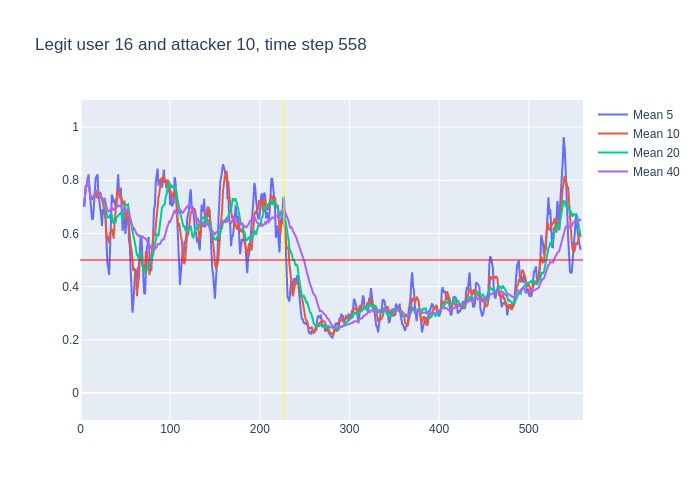

Values plotted in this chart, from the file beside it:
, time, confidence, avg_5_conf, avg_10_conf, avg_20_conf, avg_40_conf, real_user, predicted, user_count
0, 3, 0.7, , , , , 16, 16, 16
1, 4, 0.76, 0.7, 0.7, 0.7, 0.7, 16, 16, 16
2, 5, 0.87, 0.73, 0.73, 0.73, 0.73, 16, 16, 16
3, 6, 0.79, 0.7767, 0.7767, 0.7767, 0.7767, 16, 16, 16
4, 7, 0.9, 0.78, 0.78, 0.78, 0.78, 16, 16, 16
5, 8, 0.79, 0.804, 0.804, 0.804, 0.804, 16, 16, 16
6, 9, 0.48, 0.822, 0.8017, 0.8017, 0.8017, 16, 14, 16
7, 10, 0.61, 0.766, 0.7557, 0.7557, 0.7557, 16, 16, 16
8, 11, 0.73, 0.714, 0.7375, 0.7375, 0.7375, 16, 16, 16
9, 12, 0.65, 0.702, 0.7367, 0.7367, 0.7367, 16, 16, 16
10, 13, 0.81, 0.652, 0.728, 0.728, 0.728, 16, 16, 16
11, 14, 0.77, 0.656, 0.739, 0.7355, 0.7355, 16, 16, 16
12, 15, 0.92, 0.714, 0.74, 0.7383, 0.7383, 16, 16, 16
13, 16, 0.9, 0.776, 0.745, 0.7523, 0.7523, 16, 16, 16
14, 17, 0.67, 0.81, 0.756, 0.7629, 0.7629, 16, 16, 16
15, 18, 0.85, 0.814, 0.733, 0.7567, 0.7567, 16, 16, 16
16, 19, 0.4, 0.822, 0.739, 0.7625, 0.7625, 16, 16, 16
17, 20, 0.79, 0.748, 0.731, 0.7412, 0.7412, 16, 16, 16
18, 21, 0.8, 0.722, 0.749, 0.7439, 0.7439, 16, 16, 16
19, 22, 0.51, 0.702, 0.756, 0.7468, 0.7468, 16, 16, 16
20, 23, 0.64, 0.67, 0.742, 0.735, 0.735, 16, 16, 16
21, 24, 0.72, 0.628, 0.725, 0.732, 0.7305, 16, 16, 16
22, 25, 0.69, 0.692, 0.72, 0.73, 0.73, 16, 16, 16
23, 26, 0.85, 0.672, 0.697, 0.721, 0.7283, 16, 16, 16
24, 27, 0.36, 0.682, 0.692, 0.724, 0.7333, 16, 13, 16
25, 28, 0.16, 0.652, 0.661, 0.697, 0.7184, 16, 7, 16
26, 29, 0.38, 0.556, 0.592, 0.6655, 0.6969, 16, 16, 16
27, 30, 0.61, 0.488, 0.59, 0.6605, 0.6852, 16, 16, 16
28, 31, 0.71, 0.472, 0.572, 0.6605, 0.6825, 16, 16, 16
29, 32, 0.86, 0.444, 0.563, 0.6595, 0.6834, 16, 16, 16
30, 33, 0.8, 0.544, 0.598, 0.67, 0.6893, 16, 16, 16
31, 34, 0.75, 0.672, 0.614, 0.6695, 0.6929, 16, 16, 16
32, 35, 0.55, 0.746, 0.617, 0.6685, 0.6947, 16, 16, 16
33, 36, 0.62, 0.734, 0.603, 0.65, 0.6903, 16, 16, 16
34, 37, 0.92, 0.716, 0.58, 0.636, 0.6882, 16, 16, 16
35, 38, 0.66, 0.728, 0.636, 0.6485, 0.6949, 16, 16, 16
36, 39, 0.79, 0.7, 0.686, 0.639, 0.6939, 16, 16, 16
37, 40, 0.87, 0.708, 0.727, 0.6585, 0.6965, 16, 16, 16
38, 41, 0.87, 0.772, 0.753, 0.6625, 0.7011, 16, 16, 16
39, 42, 0.61, 0.822, 0.769, 0.666, 0.7054, 16, 16, 16
40, 43, 0.67, 0.76, 0.744, 0.671, 0.703, 16, 16, 16
41, 44, 0.84, 0.762, 0.731, 0.6725, 0.7023, 16, 16, 16
42, 45, 0.43, 0.772, 0.74, 0.6785, 0.7043, 16, 16, 16
43, 46, 0.5, 0.684, 0.728, 0.6655, 0.6933, 16, 16, 16
44, 47, 0.82, 0.61, 0.716, 0.648, 0.686, 16, 16, 16
45, 48, 0.83, 0.652, 0.706, 0.671, 0.684, 16, 16, 16
46, 49, 0.41, 0.684, 0.723, 0.7045, 0.685, 16, 14, 16
47, 50, 0.66, 0.598, 0.685, 0.706, 0.6833, 16, 16, 16
48, 51, 0.7, 0.644, 0.664, 0.7085, 0.6845, 16, 16, 16
49, 52, 0.89, 0.684, 0.647, 0.708, 0.6838, 16, 16, 16
50, 53, 0.23, 0.698, 0.675, 0.7095, 0.6897, 16, 13, 16
51, 54, 0.29, 0.578, 0.631, 0.681, 0.6753, 16, 20, 16
52, 55, 0.19, 0.554, 0.576, 0.658, 0.6633, 16, 13, 16
53, 56, 0.36, 0.46, 0.552, 0.64, 0.645, 16, 13, 16
54, 57, 0.44, 0.392, 0.538, 0.627, 0.6315, 16, 16, 16
55, 58, 0.42, 0.302, 0.5, 0.603, 0.6258, 16, 16, 16
56, 59, 0.52, 0.34, 0.459, 0.591, 0.615, 16, 16, 16
57, 60, 0.55, 0.386, 0.47, 0.5775, 0.618, 16, 16, 16
58, 61, 0.38, 0.458, 0.459, 0.5615, 0.612, 16, 16, 16
59, 62, 0.26, 0.462, 0.427, 0.537, 0.6015, 16, 16, 16
... 496 more rows
